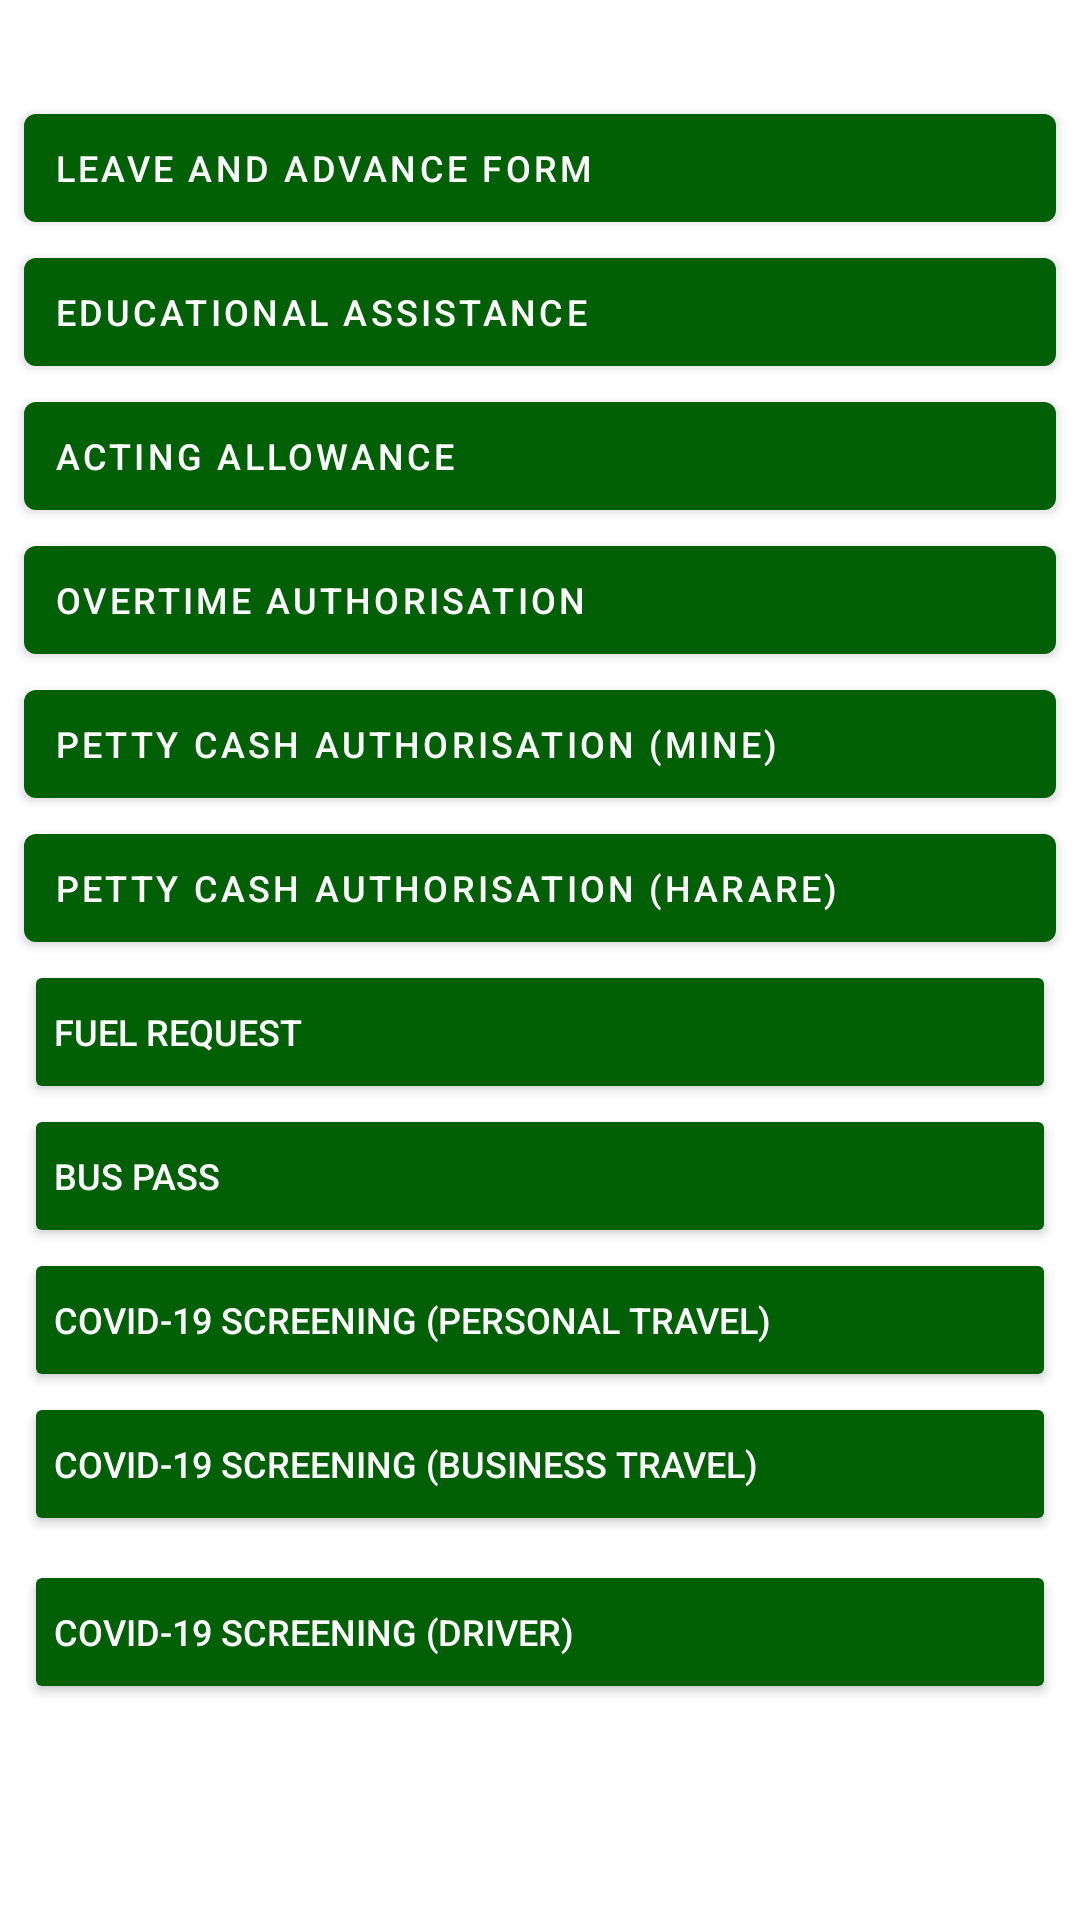

Reconstruct the res/layout file that produces this screen, plus the resources it refers to.
<!-- AndroidManifest.xml: application theme Theme.MyMimosa -->
<!-- res/layout/activity_list_menu.xml -->
<?xml version="1.0" encoding="utf-8"?>
<ScrollView xmlns:android="http://schemas.android.com/apk/res/android"
xmlns:app="http://schemas.android.com/apk/res-auto"
xmlns:tools="http://schemas.android.com/tools"
android:layout_width="match_parent"
android:layout_height="match_parent"
tools:context=".ui.main.ListMenuActivity">
<androidx.constraintlayout.widget.ConstraintLayout
    android:layout_width="match_parent"
    android:layout_height="wrap_content"
    android:label="Dashboard"
    >

    <com.google.android.material.button.MaterialButton
        android:id="@+id/button_menu_leave"
        android:layout_width="match_parent"
        android:layout_height="wrap_content"
        android:layout_marginStart="8dp"
        android:layout_marginLeft="8dp"
        android:layout_marginTop="32dp"
        android:layout_marginEnd="8dp"
        android:layout_marginRight="8dp"
        android:drawableLeft="@drawable/iconleave"
        android:gravity="left|center_vertical"
        android:paddingLeft="10dp"
        android:text="LEAVE AND ADVANCE FORM"
        android:textSize="12dp"
        app:layout_constraintEnd_toEndOf="parent"
        app:layout_constraintStart_toStartOf="parent"
        app:layout_constraintTop_toTopOf="parent" />

        <com.google.android.material.button.MaterialButton
            android:id="@+id/button_menu_educational_assistance"
            android:layout_width="match_parent"
            android:layout_height="wrap_content"
            android:layout_marginStart="8dp"
            android:layout_marginLeft="8dp"
            android:layout_marginEnd="8dp"
            android:layout_marginRight="8dp"
            android:drawableLeft="@drawable/iconleave"
            android:gravity="left|center_vertical"
            android:paddingLeft="10dp"
            android:text="EDUCATIONAL ASSISTANCE"
            android:textSize="12dp"
            app:layout_constraintEnd_toEndOf="parent"
            app:layout_constraintStart_toStartOf="parent"
            app:layout_constraintTop_toBottomOf="@+id/button_menu_leave" />

        <com.google.android.material.button.MaterialButton
            android:id="@+id/button_menu_acting_allowance"
            android:layout_width="match_parent"
            android:layout_height="wrap_content"
            android:layout_marginStart="8dp"
            android:layout_marginLeft="8dp"
            android:layout_marginEnd="8dp"
            android:layout_marginRight="8dp"
            android:drawableLeft="@drawable/iconleave"
            android:gravity="left|center_vertical"
            android:paddingLeft="10dp"
            android:text="ACTING ALLOWANCE"
            android:textSize="12dp"
            app:layout_constraintEnd_toEndOf="parent"
            app:layout_constraintStart_toStartOf="parent"
            app:layout_constraintTop_toBottomOf="@+id/button_menu_educational_assistance" />

        <com.google.android.material.button.MaterialButton
            android:id="@+id/button_menu_overtime_auth"
            android:layout_width="match_parent"
            android:layout_height="wrap_content"
            android:layout_marginStart="8dp"
            android:layout_marginLeft="8dp"
            android:layout_marginEnd="8dp"
            android:layout_marginRight="8dp"
            android:drawableLeft="@drawable/iconleave"
            android:gravity="left|center_vertical"
            android:paddingLeft="10dp"
            android:text="OVERTIME AUTHORISATION"
            android:textSize="12dp"
            app:layout_constraintEnd_toEndOf="parent"
            app:layout_constraintStart_toStartOf="parent"
            app:layout_constraintTop_toBottomOf="@+id/button_menu_acting_allowance" />

        <com.google.android.material.button.MaterialButton
            android:id="@+id/button_menu_pettycash_mine"
            android:layout_width="match_parent"
            android:layout_height="wrap_content"
            android:layout_marginStart="8dp"
            android:layout_marginLeft="8dp"
            android:layout_marginEnd="8dp"
            android:layout_marginRight="8dp"
            android:drawableLeft="@drawable/iconleave"
            android:gravity="left|center_vertical"
            android:paddingLeft="10dp"
            android:text="PETTY CASH AUTHORISATION (mine)"
            android:textSize="12dp"
            app:layout_constraintEnd_toEndOf="parent"
            app:layout_constraintStart_toStartOf="parent"
            app:layout_constraintTop_toBottomOf="@+id/button_menu_overtime_auth" />

        <com.google.android.material.button.MaterialButton
            android:id="@+id/button_menu_pettycash_harare"
            android:layout_width="match_parent"
            android:layout_height="wrap_content"
            android:layout_marginStart="8dp"
            android:layout_marginLeft="8dp"
            android:layout_marginEnd="8dp"
            android:layout_marginRight="8dp"
            android:drawableLeft="@drawable/iconleave"
            android:gravity="left|center_vertical"
            android:paddingLeft="10dp"
            android:text="PETTY CASH AUTHORISATION (harare)"
            android:textSize="12dp"
            app:layout_constraintEnd_toEndOf="parent"
            app:layout_constraintStart_toStartOf="parent"
            app:layout_constraintTop_toBottomOf="@+id/button_menu_pettycash_mine" />

        <com.google.android.material.button.MaterialButton
            android:id="@+id/button_menu_fuel_req"
            style="@style/Widget.AppCompat.Button.Colored"
            android:layout_width="match_parent"
            android:layout_height="wrap_content"
            android:layout_marginStart="8dp"
            android:layout_marginLeft="8dp"
            android:layout_marginEnd="8dp"
            android:layout_marginRight="8dp"
            android:drawableLeft="@drawable/iconleave"
            android:gravity="left|center_vertical"
            android:paddingLeft="10dp"
            android:text="FUEL REQUEST"
            android:textSize="12dp"
            app:layout_constraintEnd_toEndOf="parent"
            app:layout_constraintStart_toStartOf="parent"
            app:layout_constraintTop_toBottomOf="@+id/button_menu_pettycash_harare"
            app:strokeWidth="2dp" />

        <com.google.android.material.button.MaterialButton
            android:id="@+id/button_menu_bus_pass"
            style="@style/Widget.AppCompat.Button.Colored"
            android:layout_width="match_parent"
            android:layout_height="wrap_content"
            android:layout_marginStart="8dp"
            android:layout_marginLeft="8dp"
            android:layout_marginEnd="8dp"
            android:layout_marginRight="8dp"
            android:drawableLeft="@drawable/iconleave"
            android:gravity="left|center_vertical"
            android:paddingLeft="10dp"
            android:text="BUS PASS"
            android:textSize="12dp"
            app:layout_constraintEnd_toEndOf="parent"
            app:layout_constraintStart_toStartOf="parent"
            app:layout_constraintTop_toBottomOf="@+id/button_menu_fuel_req"
            app:strokeWidth="2dp" />

        <com.google.android.material.button.MaterialButton
            android:id="@+id/button_menu_covid_personal"
            style="@style/Widget.AppCompat.Button.Colored"
            android:layout_width="match_parent"
            android:layout_height="wrap_content"
            android:layout_marginStart="8dp"
            android:layout_marginLeft="8dp"
            android:layout_marginEnd="8dp"
            android:layout_marginRight="8dp"
            android:drawableLeft="@drawable/iconleave"
            android:gravity="left|center_vertical"
            android:paddingLeft="10dp"
            android:text="COVID-19 SCREENING (Personal Travel)"
            android:textSize="12dp"
            app:layout_constraintEnd_toEndOf="parent"
            app:layout_constraintStart_toStartOf="parent"
            app:layout_constraintTop_toBottomOf="@+id/button_menu_bus_pass"
            app:strokeWidth="2dp" />

        <com.google.android.material.button.MaterialButton
            android:id="@+id/button_menu_covid_business"
            style="@style/Widget.AppCompat.Button.Colored"
            android:layout_width="match_parent"
            android:layout_height="wrap_content"
            android:layout_marginStart="8dp"
            android:layout_marginLeft="8dp"
            android:layout_marginEnd="8dp"
            android:layout_marginRight="8dp"
            android:drawableLeft="@drawable/iconleave"
            android:gravity="left|center_vertical"
            android:paddingLeft="10dp"
            android:text="COVID-19 SCREENING (Business Travel)"
            android:textSize="12dp"
            app:layout_constraintEnd_toEndOf="parent"
            app:layout_constraintStart_toStartOf="parent"
            app:layout_constraintTop_toBottomOf="@+id/button_menu_covid_personal"
            app:strokeWidth="2dp" />

    <com.google.android.material.button.MaterialButton
        android:id="@+id/button_menu_covid_driver"
        style="@style/Widget.AppCompat.Button.Colored"
        android:layout_width="match_parent"
        android:layout_height="wrap_content"
        android:layout_marginStart="8dp"
        android:layout_marginLeft="8dp"
        android:layout_marginTop="8dp"
        android:layout_marginEnd="8dp"
        android:layout_marginRight="8dp"
        android:drawableLeft="@drawable/iconleave"
        android:gravity="left|center_vertical"
        android:paddingLeft="10dp"
        android:text="COVID-19 SCREENING (Driver)"
        android:textSize="12dp"
        app:layout_constraintEnd_toEndOf="parent"
        app:layout_constraintStart_toStartOf="parent"
        app:layout_constraintTop_toBottomOf="@+id/button_menu_covid_business"
        app:strokeWidth="2dp" />

  </androidx.constraintlayout.widget.ConstraintLayout>
</ScrollView>
<!-- resources referenced by this layout -->
<resources>
  <style name="Theme.MyMimosa" parent="Theme.MaterialComponents.DayNight.DarkActionBar">
          
          <item name="colorPrimary">@color/purple_500</item>
          <item name="colorPrimaryVariant">@color/purple_700</item>
          <item name="colorOnPrimary">@color/white</item>
          
          <item name="colorSecondary">@color/teal_200</item>
          <item name="colorSecondaryVariant">@color/teal_700</item>
          <item name="colorOnSecondary">@color/black</item>
          
          <item name="android:statusBarColor" tools:targetApi="l">?attr/colorPrimaryVariant</item>
          
      </style>
  <color name="purple_500">#016005</color>
  <color name="purple_700">#016005</color>
  <color name="white">#FFFFFFFF</color>
  <color name="teal_200">#016005</color>
  <color name="teal_700">#016005</color>
  <color name="black">#FF000000</color>
</resources>
